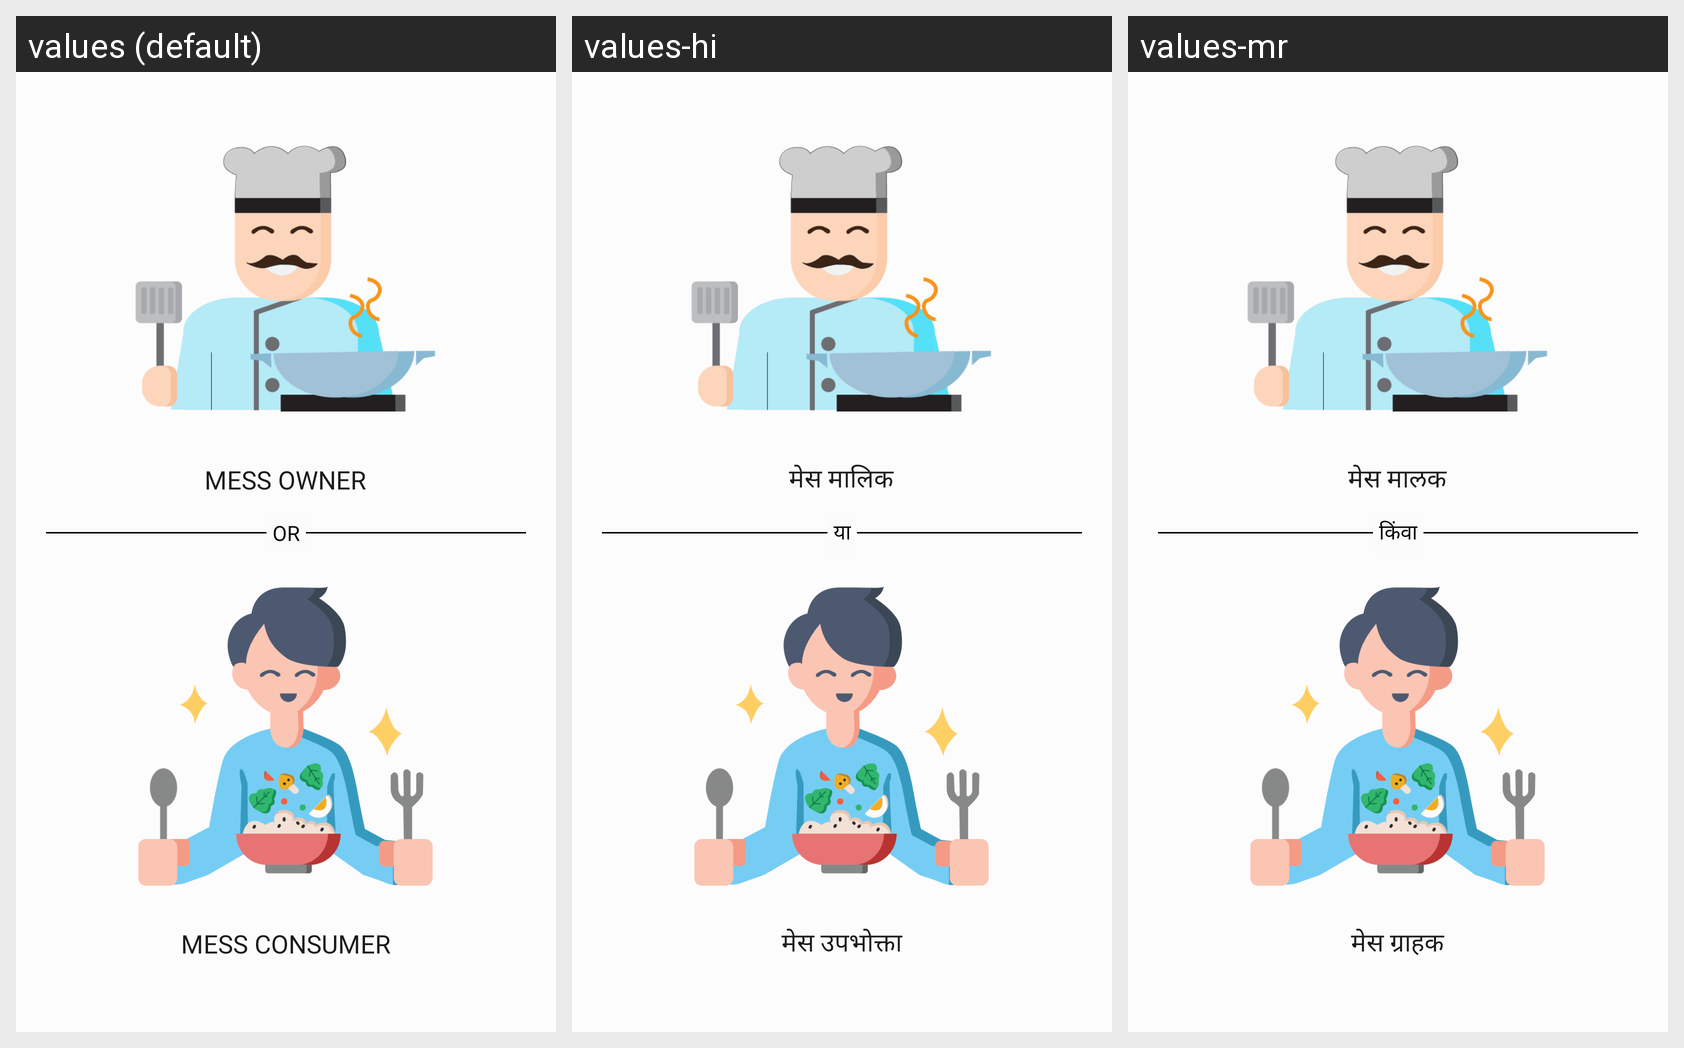

The same Android screen rendered under several of its app's locales, left to right. List the strings drawn on it with the default value and each locale's translation.
Android screen res/layout/activity_choose_mess_or_user.xml rendered under 3 locales, left to right: values (default), values-hi, values-mr. Device: Nexus 5 (rendered at 1080×1920; each locale shown at half size, 540×960, under a caption strip naming it); theme Theme.DailyBites.
Strings drawn on this screen, with the default value and each locale's value (text and hints the layout hard-codes, and strings that could not be matched under every locale, appear in the picture but are not listed):

or
  values: OR
  values-hi: या
  values-mr: किंवा

mess_owner
  values: Mess owner
  values-hi: मेस मालिक
  values-mr: मेस मालक

mess_consumer
  values: Mess Consumer
  values-hi: मेस उपभोक्ता
  values-mr: मेस ग्राहक
